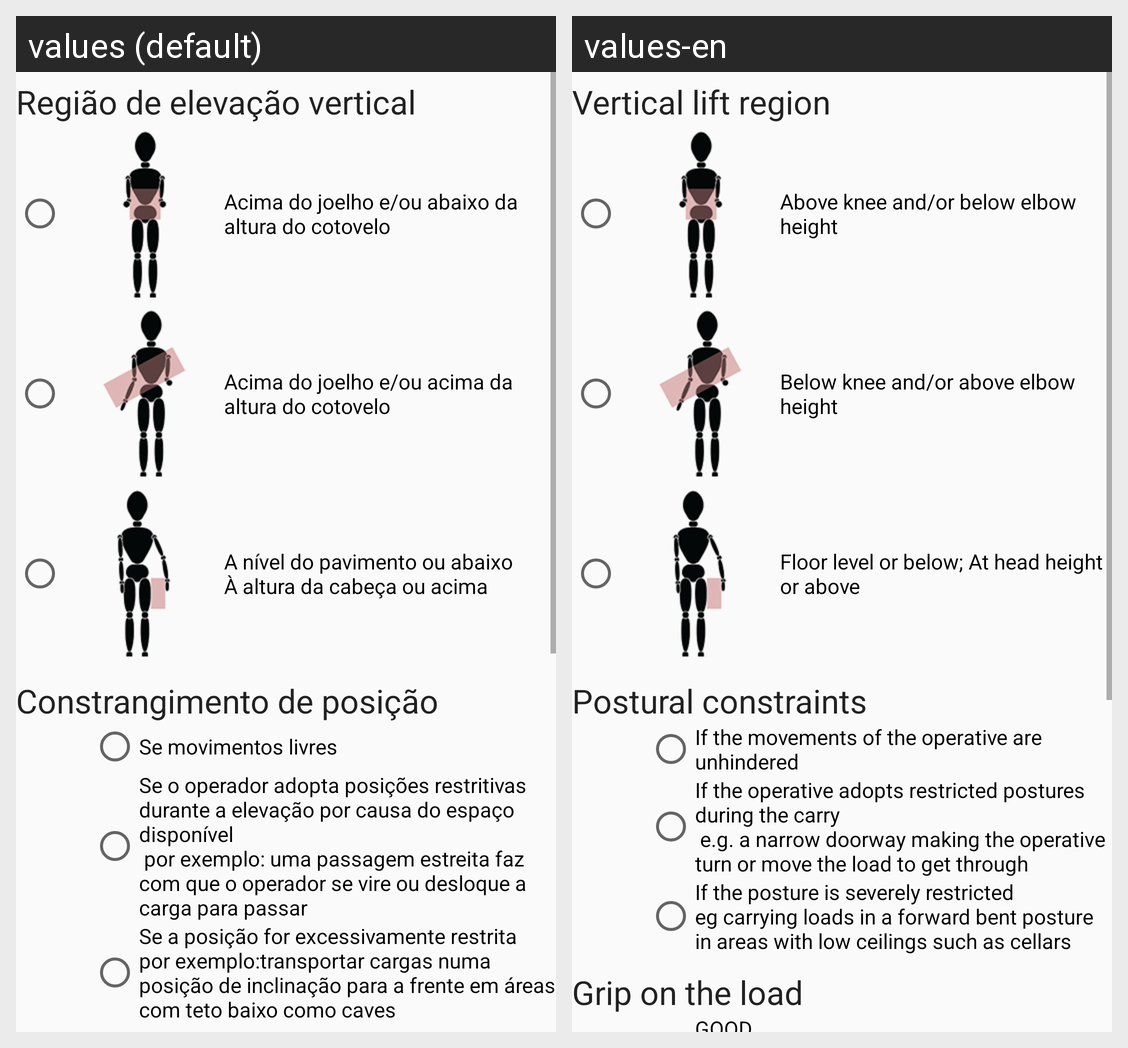

Strings drawn on this Android screen and how each of the app's shown locales translates them:
Android screen res/layout/content_sistema_mac_transporte2.xml rendered under 2 locales, left to right: values (default), values-en. Device: Nexus 5 (rendered at 1080×1920; each locale shown at half size, 540×960, under a caption strip naming it); theme AppTheme.
Strings drawn on this screen, with the default value and each locale's value (text and hints the layout hard-codes, and strings that could not be matched under every locale, appear in the picture but are not listed):

GamElevacaoVerticalTitulo
  values: Região de elevação vertical
  values-en: Vertical lift region

GamElevacaoVertical1
  values: Acima do joelho e/ou abaixo da altura do cotovelo
  values-en: Above knee and/or below elbow height

GamElevacaoVertical2
  values: Acima do joelho e/ou acima da altura do cotovelo
  values-en: Below knee and/or above elbow height

GamElevacaoVertical3
  values: A nível do pavimento ou abaixo
      À altura da cabeça ou acima
  values-en: Floor level or below; At head height or above

GamElevacaoConstrangimentTitulo
  values: Constrangimento de posição
  values-en: Postural constraints

GamTransporteConstrangimentoPosicao1
  values: Se movimentos livres
  values-en: If the movements of the operative are unhindered

GamTransporteConstrangimentoPosicao2
  values: Se o operador adopta posições restritivas durante a elevação por causa do espaço disponível
       por exemplo: uma passagem estreita faz com que o operador se vire ou desloque a carga para passar
  values-en: If the operative adopts restricted postures during the carry
       e.g. a narrow doorway making the operative turn or move the load to get through

GamTransporteConstrangimentoPosicao3
  values: Se a posição for excessivamente restrita 
      por exemplo:transportar cargas numa posição de inclinação para a frente em áreas com teto baixo como caves
  values-en: If the posture is severely restricted 
      eg carrying loads in a forward bent posture in areas with low ceilings such as cellars
